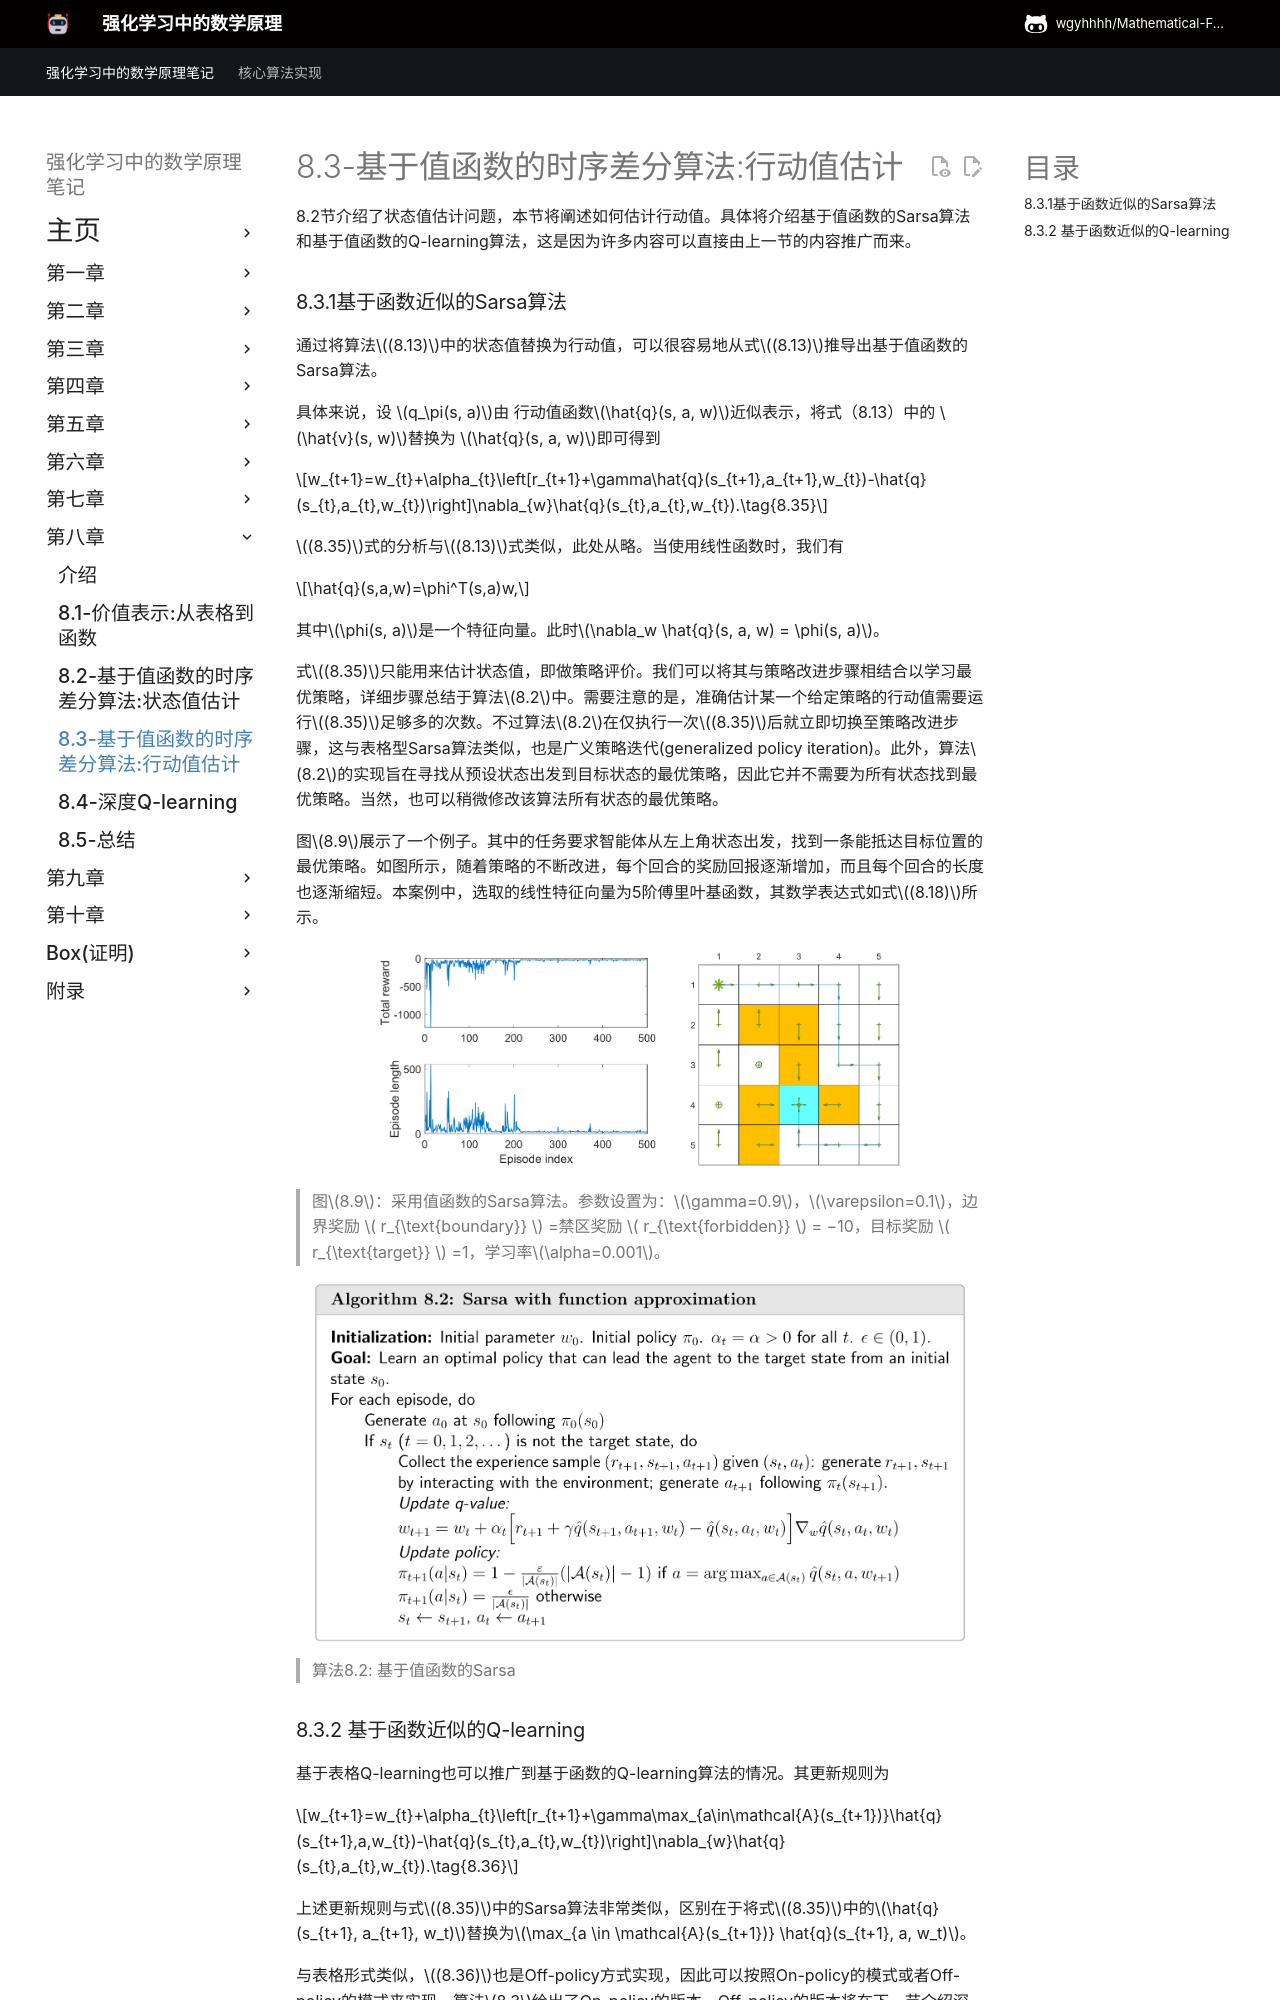

repository: wgyhhhh/Mathematical-Foundations-of-Reinforcement-Learning-Notes · page: Chapter-8/8-3/index.html · generator: mkdocs

## 8.3 基于值函数的时序差分算法:行动值估计

8.2节介绍了状态值估计问题，本节将阐述如何估计行动值。表格型Sarsa算法和表格型Q-learning算法将被推广至值函数近似的情形。读者将会发现，这种推广是直接了当的。

### 8.3.1基于函数近似的Sarsa算法

通过将状态值替换为行动值，可以很容易地从式$(8.13)$推导出函数逼近的Sarsa算法。具体而言，假设 $q_\pi(s, a)$由 $\hat{q}(s, a, \mathbf{w})$近似表示，将式（8.13）中的 $\hat{v}(s, \mathbf{w})$替换为 $\hat{q}(s, a, \mathbf{w})$即可得到

$$w_{t+1}=w_{t}+\alpha_{t}\left[r_{t+1}+\gamma\hat{q}(s_{t+1},a_{t+1},w_{t})-\hat{q}(s_{t},a_{t},w_{t})\right]\nabla_{w}\hat{q}(s_{t},a_{t},w_{t}).\tag{8.35}$$

$(8.35)$式的分析与$(8.13)$式类似，此处从略。当采用线性函数时，可得

$$\hat{q}(s,a,w)=\phi^T(s,a)w,$$

其中$\phi(s, a)$为特征向量。此时$\nabla_w \hat{q}(s, a, w) = \phi(s, a)$。

式$(8.35)$中的价值估计步骤可与策略改进步骤相结合以学习最优策略，该过程总结于算法$8.2$中。需注意的是，要准确估计给定策略的动作价值需要充分多次运行式$(8.35)$。然而在实际操作中，仅在切换至策略改进步骤前执行一次式$(8.35)$，这与表格型Sarsa算法类似。此外，算法$8.2$的实现旨在解决从预设起始状态到目标状态的路径寻优问题，因此无法为所有状态找到最优策略。但若具备充足的实验数据，该实现过程可轻松调整为求解每个状态的最优策略。

图$8.9$展示了一个示例性案例。该任务要求智能体从左上角状态出发，找到一条能抵达目标位置的最优策略。随着训练进行，每轮次的总奖励值与路径长度均逐渐收敛至稳定值。本案例中，线性特征向量选用5阶傅里叶函数，其数学表达式如式$(8.18)$所示。

 ![](../img/08/8.png)

 > 图$8.9$：采用线性函数逼近的Sarsa算法。参数设置为：$\gamma=0.9$，$\varepsilon=0.1$，边界奖励 \( r_{\text{boundary}} \) =禁区奖励 \( r_{\text{forbidden}} \) = −10，目标奖励 \( r_{\text{target}} \) =1，学习率$\alpha=0.001$。

  ![](../img/08/9.png)

 > 算法8.2: 基于函数近似的Sarsa

### 8.3.2 基于函数近似的Q-learning

<<<<<<< HEAD
